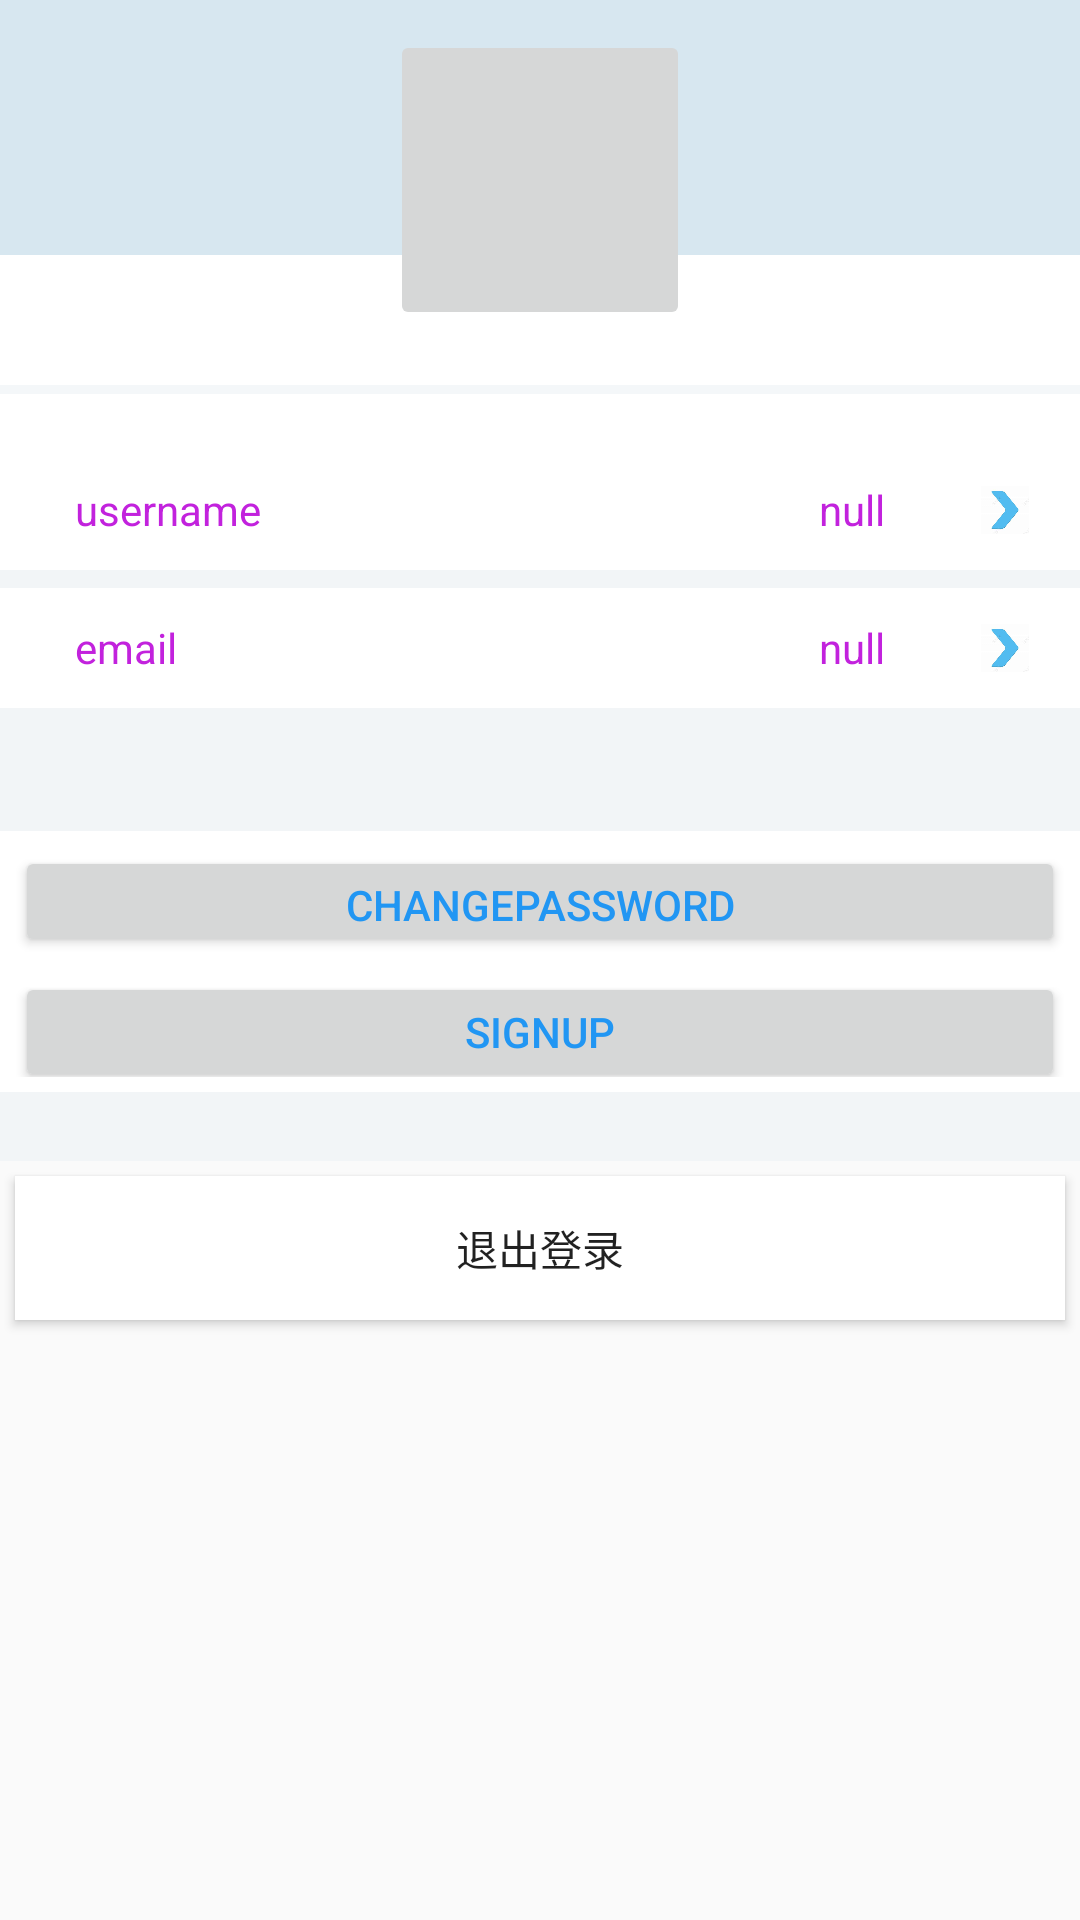

The Android layout XML behind this screen, and the referenced resources:
<!-- AndroidManifest.xml: application theme Theme.Tomato -->
<!-- res/layout/acticity_info.xml -->
<LinearLayout
    xmlns:android="http://schemas.android.com/apk/res/android"
    android:layout_width="match_parent"
    android:layout_height="match_parent"
    android:orientation="vertical">

    <RelativeLayout
        android:id="@+id/rl_avatar"
        android:layout_width="match_parent"
        android:layout_height="wrap_content"
        android:background="#B0C8E0EC">

        <TextView
            android:id="@+id/tv_bg"
            android:layout_width="match_parent"
            android:layout_height="25dp"
            android:layout_alignBottom="@+id/ll_anchor_left"
            android:background="@color/white"/>

        <LinearLayout
            android:id="@+id/ll_anchor_left"
            android:layout_width="match_parent"
            android:layout_height="wrap_content"
            android:orientation="vertical"
            android:paddingTop="10dp">
        
            <ImageButton
                android:id="@+id/btn_avatar"
                android:layout_width="100dp"
                android:layout_height="100dp"
                android:layout_gravity="center"
                android:layout_marginLeft="5dp"
                android:layout_marginRight="5dp"
                android:padding="3dp"
                android:src="@drawable/ic_launcher_foreground"/>
        </LinearLayout>

    </RelativeLayout>

    <LinearLayout
        android:layout_width="match_parent"
        android:layout_height="40dp"
        android:background="@color/white"
        android:gravity="center"
        android:orientation="vertical">

        <View
            android:layout_width="match_parent"
            android:layout_height="3dp"
            android:background="#9FEDF3F6" />
    </LinearLayout>

    <LinearLayout
        android:layout_width="match_parent"
        android:layout_height="40dp"
        android:background="@color/white"
        android:gravity="center"
        android:orientation="horizontal"
        android:padding="5dp">

        <TextView
            android:layout_width="wrap_content"
            android:layout_height="wrap_content"
            android:layout_marginLeft="20dp"
            android:layout_weight="1"
            android:text="username"
            android:textColor="#C222DD"/>

        <TextView
            android:id="@+id/tv_name"
            android:layout_width="wrap_content"
            android:layout_height="wrap_content"
            android:layout_marginRight="20dp"
            android:text="null"
            android:textColor="#C222DD"/>
        <ImageButton
            android:id="@+id/btn_name"
            android:layout_width="40dp"
            android:layout_height="40dp"
            android:backgroundTint="@color/white"
            android:scaleType="centerInside"
            android:src="@drawable/right"/>



    </LinearLayout>

    <View
        android:layout_width="match_parent"
        android:layout_height="3dp"
        android:background="#9FEDF3F6" />

    <LinearLayout
        android:layout_width="match_parent"
        android:layout_height="3dp"
        android:background="#9FEDF3F6"
        android:gravity="center"
        android:orientation="vertical">
    </LinearLayout>

    <LinearLayout
        android:layout_width="match_parent"
        android:layout_height="40dp"
        android:background="@color/white"
        android:gravity="center"
        android:orientation="horizontal"
        android:padding="5dp">

        <TextView
            android:layout_width="wrap_content"
            android:layout_height="wrap_content"
            android:layout_marginLeft="20dp"
            android:layout_weight="1"
            android:text="email"
            android:textColor="#C222DD"/>

        <TextView
            android:id="@+id/tv_email"
            android:layout_width="wrap_content"
            android:layout_height="wrap_content"
            android:layout_marginRight="20dp"
            android:text="null"
            android:textColor="#C222DD"/>

        <ImageButton
            android:layout_width="40dp"
            android:layout_height="40dp"
            android:id="@+id/btn_email"
            android:backgroundTint="@color/white"
            android:scaleType="centerInside"
            android:src="@drawable/right"/>

    </LinearLayout>

    <LinearLayout
        android:layout_width="match_parent"
        android:layout_height="41dp"
        android:background="#9FEDF3F6"
        android:gravity="center"
        android:orientation="vertical"></LinearLayout>

    <LinearLayout
        android:layout_width="match_parent"
        android:layout_height="47dp"

        android:background="@color/white"
        android:gravity="center"
        android:orientation="horizontal"
        android:padding="5dp">

        <Button
            android:id="@+id/changePassword"
            android:layout_width="match_parent"
            android:layout_height="match_parent"
            android:gravity="center"
            android:text="changepassword"
            android:textColor="#2196F3"/>


    </LinearLayout>

    <LinearLayout
        android:layout_width="match_parent"
        android:layout_height="40dp"
        android:background="@color/white"
        android:gravity="center"
        android:orientation="horizontal"
        android:padding="5dp">

        <Button
            android:id="@+id/signup"
            android:layout_width="match_parent"
            android:layout_height="40dp"
            android:gravity="center"
            android:text="signup"
            android:textColor="#2196F3" />


    </LinearLayout>
    <LinearLayout
        android:layout_width="match_parent"
        android:layout_height="3dp"
        android:background="#9FEDF3F6"
        android:gravity="center"
        android:orientation="vertical">
    </LinearLayout>


    <LinearLayout
        android:layout_width="match_parent"
        android:layout_height="10dp"
        android:background="#9FEDF3F6"
        android:gravity="center"
        android:orientation="vertical">
    </LinearLayout>


    <LinearLayout
        android:layout_width="match_parent"
        android:layout_height="10dp"
        android:background="#9FEDF3F6"
        android:gravity="center"
        android:orientation="vertical" />

    <Button
        android:id="@+id/btn_exit"
        android:layout_width="match_parent"
        android:layout_height="wrap_content"
        android:layout_margin="5dp"
        android:background="@color/white"
        android:text="退出登录"/>

</LinearLayout>
<!-- resources referenced by this layout -->
<resources>
  <color name="white">#FFFFFFFF</color>
  <!-- drawable right: jpg bitmap (drawable, 3956 bytes) -->
  <style name="Theme.Tomato" parent="Base.Theme.Tomato" />
  <style name="Base.Theme.Tomato" parent="Theme.MaterialComponents.DayNight.NoActionBar.Bridge">
          &gt;
          
          
      </style>
</resources>
